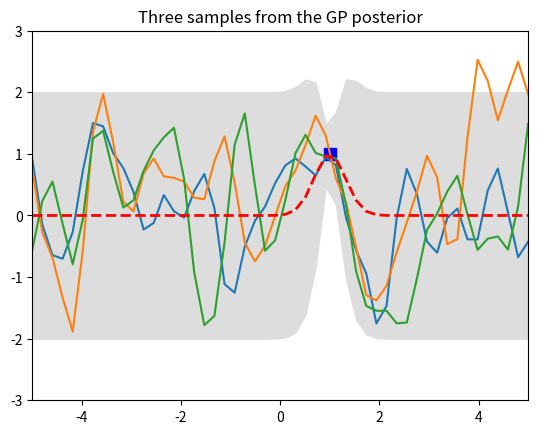

The script that saved this image:
import numpy as np
import matplotlib.pyplot as pl

# Test data
n = 50
Xtest = np.linspace(-5, 5, n).reshape(-1,1)

# Define the kernel function
def kernel(a, b, param):
    sqdist = np.sum(a**2,1).reshape(-1,1) + np.sum(b**2,1) - 2*np.dot(a, b.T)
    return np.exp(-.5 * (1/param) * sqdist)

param = 0.1
K_ss = kernel(Xtest, Xtest, param)

# Get cholesky decomposition (square root) of the
# covariance matrix
L = np.linalg.cholesky(K_ss + 1e-15*np.eye(n))
# Sample 3 sets of standard normals for our test points,
# multiply them by the square root of the covariance matrix

# Noiseless training data
Xtrain = np.array([1]).reshape(-1,1)
ytrain = Xtrain

# Apply the kernel function to our training points
K = kernel(Xtrain, Xtrain, param)
L = np.linalg.cholesky(K + 0.00005*np.eye(len(Xtrain)))

# Compute the mean at our test points.
K_s = kernel(Xtrain, Xtest, param)
Lk = np.linalg.solve(L, K_s)
mu = np.dot(Lk.T, np.linalg.solve(L, ytrain)).reshape((n,))


print (type(Lk))
print (K_ss.shape)
# Compute the standard deviation so we can plot it
s2 = np.diag(K_ss) - np.sum(Lk**2, axis=0)
stdv = np.sqrt(s2)
# Draw samples from the posterior at our test points.
L = np.linalg.cholesky(K_ss + 1e-6*np.eye(n) - np.dot(Lk.T, Lk))
f_post = mu.reshape(-1,1) + np.dot(L, np.random.normal(size=(n,3)))

pl.plot(Xtrain, ytrain, 'bs', ms=8)
pl.plot(Xtest, f_post)
pl.gca().fill_between(Xtest.flat, mu-2*stdv, mu+2*stdv, color="#dddddd")
pl.plot(Xtest, mu, 'r--', lw=2)
pl.axis([-5, 5, -3, 3])
pl.title('Three samples from the GP posterior')
pl.show()